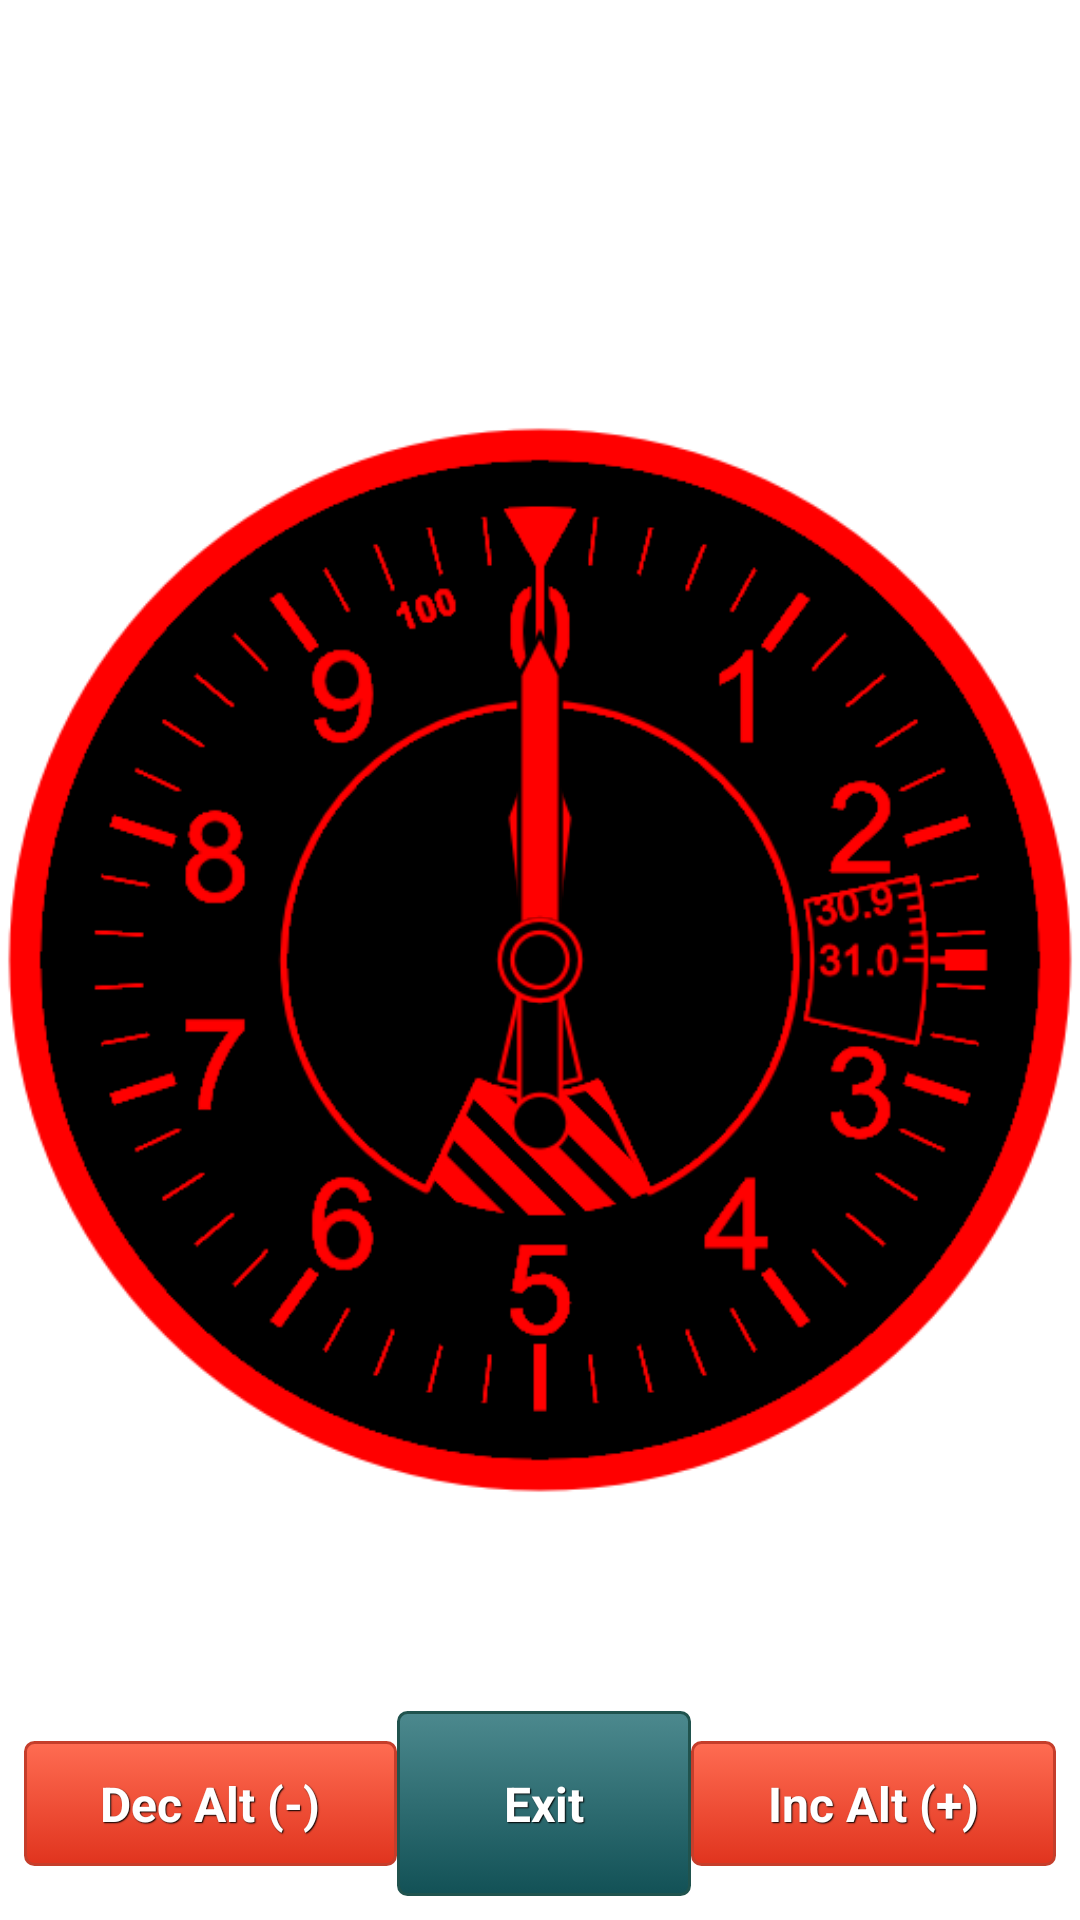

Write the Android layout XML for this screen, with the resource values it uses.
<!-- AndroidManifest.xml: application theme AppTheme -->
<!-- res/layout/altimeter.xml -->
<?xml version="1.0" encoding="utf-8"?>
<RelativeLayout xmlns:android="http://schemas.android.com/apk/res/android"
    android:layout_width="match_parent"
    android:layout_height="match_parent"
    android:orientation="vertical" >

    <ImageView
        android:id="@+id/altimeter_pressure_dial"
        style="@style/AltimeterGraphicElement"
        android:contentDescription="@string/altimeter_pressure_dial_desc"
        android:src="@drawable/altimeter_pressure_dial" />

    <ImageView
        android:id="@+id/altimeter_face"
        style="@style/AltimeterGraphicElement"
        android:contentDescription="@string/altimeter_face_desc"
        android:src="@drawable/altimeter_face" />

    <ImageView
        android:id="@+id/altimeter_needle_10000"
        style="@style/AltimeterGraphicElement"
        android:contentDescription="@string/altimeter_needle_10000_desc"
        android:src="@drawable/altimeter_needle_10000" />

    <ImageView
        android:id="@+id/altimeter_needle_1000"
        style="@style/AltimeterGraphicElement"
        android:contentDescription="@string/altimeter_needle_1000_desc"
        android:src="@drawable/altimeter_needle_1000" />

    <ImageView
        android:id="@+id/altimeter_needle_100"
        style="@style/AltimeterGraphicElement"
        android:contentDescription="@string/altimeter_needle_100_desc"
        android:src="@drawable/altimeter_needle_100" />

    <ImageView
        android:id="@+id/altimeter_shaft_cap"
        style="@style/AltimeterGraphicElement"
        android:layout_alignParentBottom="true"
        android:layout_alignParentTop="true"
        android:contentDescription="@string/altimeter_shaft_cap_desc"
        android:src="@drawable/altimeter_shaft_cap" />

    <TextView
        android:id="@+id/debugText"
        android:layout_width="match_parent"
        android:layout_height="wrap_content"
        android:layout_alignParentTop="true"
        android:layout_centerHorizontal="true"
        android:gravity="center"
        android:padding="5dp"
        android:textColor="#ffff00"
        android:textSize="18sp"
        android:textStyle="bold"
        android:typeface="monospace" >
    </TextView>
  
     <LinearLayout
        android:layout_width="match_parent"
        android:layout_height="wrap_content"
        android:paddingBottom="8dp"
        android:paddingLeft="8dp"
        android:paddingRight="8dp"
        android:layout_alignParentBottom="true"
        android:layout_weight="1" >
        <Button
            android:id="@+id/decalt"
            style="@style/btnStyleOrange"
            android:layout_width="wrap_content"
            android:layout_height="wrap_content"
            android:text="@string/btn_altdec"           
            android:layout_weight="1" />
        <Button
            android:id="@+id/exit"
            style="@style/btnStyleGenoa"
            android:layout_width="wrap_content"
            android:layout_height="wrap_content"
            android:text="@string/btn_exit"           
            android:layout_weight="1" />
        <Button
            android:id="@+id/incalt"
            style="@style/btnStyleOrange"
            android:layout_width="wrap_content"
            android:layout_height="wrap_content"
            android:text="@string/btn_altinc"           
            android:layout_weight="1" />
    </LinearLayout>
</RelativeLayout>
<!-- resources referenced by this layout -->
<resources>
  <string name="altimeter_face_desc">Altimeter face with printed markings.</string>
  <string name="altimeter_needle_10000_desc">Altimeter needle indicating tens of thousands of feet.</string>
  <string name="altimeter_needle_1000_desc">Altimeter needle indicating thousands of feet.</string>
  <string name="altimeter_needle_100_desc">Altimeter needle indicating hundreds of feet.</string>
  <string name="altimeter_pressure_dial_desc">Rotating dial indicating the altimeter setting.</string>
  <string name="altimeter_shaft_cap_desc">Cap covering the end of the altimeter needle shaft.</string>
  <string name="btn_altdec">Dec Alt (-)</string>
  <string name="btn_altinc">Inc Alt (+)</string>
  <string name="btn_exit">Exit</string>
  <style name="AltimeterGraphicElement">
          <item name="android:background">@android:color/transparent</item>
          <item name="android:drawingCacheQuality">low</item>
          <item name="android:layerType">hardware</item>
          <item name="android:layout_width">match_parent</item>
          <item name="android:layout_height">match_parent</item>
      </style>
  <style name="btnStyleGenoa" parent="@android:style/Widget.Button">
         <item name="android:textSize">16sp</item>
         <item name="android:textStyle">bold</item>
         <item name="android:textColor">#FFFFFF</item>
         <item name="android:gravity">center</item>
         <item name="android:shadowColor">#000000</item>
         <item name="android:shadowDx">1</item>
         <item name="android:shadowDy">1</item>
         <item name="android:shadowRadius">0.6</item>
         <item name="android:background">@drawable/custom_btn_genoa</item>
         <item name="android:padding">20dip</item>
     </style>
  <style name="btnStyleOrange" parent="@android:style/Widget.Button">
         <item name="android:textSize">16sp</item>
         <item name="android:textStyle">bold</item>
         <item name="android:textColor">#FFFFFF</item>
         <item name="android:gravity">center</item>
         <item name="android:shadowColor">#000000</item>
         <item name="android:shadowDx">1</item>
         <item name="android:shadowDy">1</item>
         <item name="android:shadowRadius">0.6</item>
         <item name="android:background">@drawable/custom_btn_orange</item>
         <item name="android:padding">10dip</item>
     </style>
  <style name="AppTheme" parent="AppBaseTheme">
          
      </style>
  <!-- drawable custom_btn_genoa (drawable) -->
  <?xml version="1.0" encoding="UTF-8"?>
  <selector xmlns:android="http://schemas.android.com/apk/res/android" >
       <item android:state_pressed="true" >
           <shape android:shape="rectangle"  >
               <corners android:radius="3dip" />
               <stroke android:width="1dip" android:color="#20534e" />
               <gradient  android:angle="-90"  android:startColor="#062d30" android:endColor="#4c898e"  />            
           </shape>
       </item>
      <item android:state_focused="true">
           <shape android:shape="rectangle"  >
               <corners android:radius="3dip" />
               <stroke android:width="1dip" android:color="#20534e" />
               <solid  android:color="#125156"/>       
           </shape>
       </item>  
      <item >
          <shape android:shape="rectangle"  >
               <corners android:radius="3dip" />
               <stroke android:width="1dip" android:color="#20534e" />
               <gradient  android:angle="-90"  android:startColor="#4c898e" android:endColor="#125156" />            
           </shape>
       </item>
  </selector>
  <style name="AppBaseTheme" parent="android:Theme.Light">
          
      </style>
</resources>
